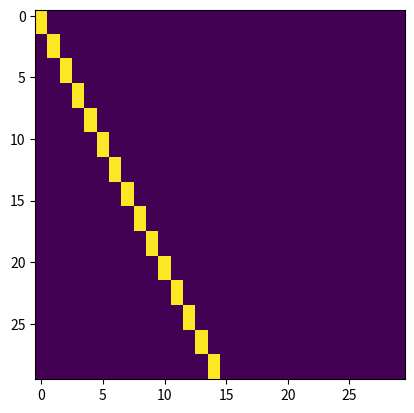

Source code (Python):
import numpy as np
from matplotlib import pyplot as plt

def main():
    zeros = np.zeros((30,30))
    drawLine(zeros, 0, 0, 15, 30)
    plt.imshow(zeros);
    plt.show()

def drawLine(matrix, x0, y0, x1, y1, color=255):
    xMin = min(x0,x1)
    xMax = max(x0,x1)
    if(abs(x0-x1) > abs(y0-y1)):
        # The x axis difference is bigger
        if(x0 > x1):
            # It does not ascend properly, swap 'em on the x.
            temp = x0
            x0 = x1
            x1 = temp
            temp = y0
            y0 = y1
            y1 = temp
        xdiff = x1-x0
        ydiff = y1-y0
        for x in range(x1-x0):
            y = y0+int((float(x)/xdiff)*ydiff)
            matrix[y, x0+x] = color
    else:
        # The y axis difference is bigger
        if(y0 > y1):
            # It does not ascend (but left?) properly, so flip 'em on the y.
            temp = y0
            y0 = y1
            y1 = temp
            temp = x0
            x0 = x1
            x1 = temp
        ydiff = y1-y0
        xdiff = x1-x0
        for y in range(y1-y0):
            x = x0+int((float(y)/ydiff)*xdiff)
            matrix[y0+y, x] = color

main();
